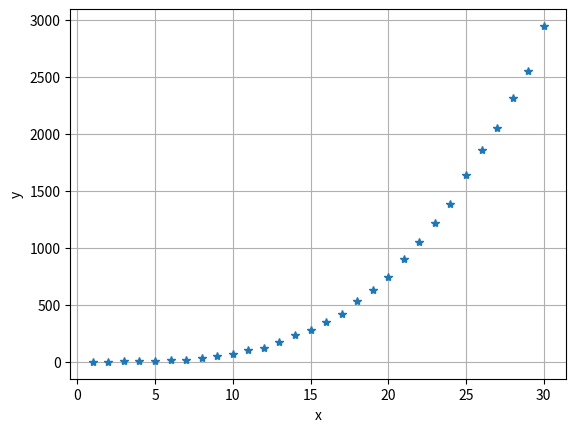
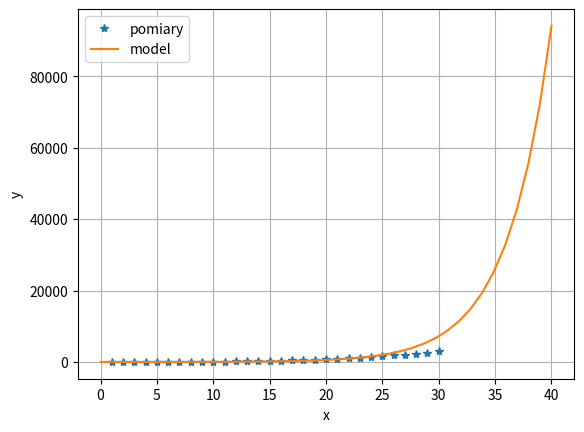

Recreate these plots in Python, in order.
import numpy as np
import matplotlib.pyplot as plt

np.set_printoptions(precision=3)

n=10

def lmnk(z_mat, y_vec):
    tmp = np.matmul(z_mat.T, z_mat)  # tmp to zmienna pomocnicza
    tmp = np.linalg.inv(tmp)
    tmp = np.matmul(tmp, z_mat.T)
    a_vec = np.matmul(tmp, y_vec)
    return a_vec

x = np.array([1,2,3,4,5,6,7,8,9,10,11,12,13,14,15,16,17,18,19,20,21,22,23,24,25,26,27,28,29,30], dtype='float')
x = np.reshape(x, (len(x), 1))
y = np.array([1,1,5,6,11,17,22,31,51,68,104,125,176,236,285,355,425,536,634,749,901,1051,1221,1389,1638,1862,2055,2311,2554,2946], dtype='float')
y = np.reshape(y, (len(y), 1))

plt.figure(dpi=100)
plt.plot(x, y, '*')
plt.grid()
plt.xlabel('x')
plt.ylabel('y')
plt.show()

y_ln = np.log(y)
print(f'Wektor y po operacji logarytmowania: \n{y_ln}')

z = np.append(np.ones_like(x), x, axis=1)
print(f'Macierz z: \n{z}')

a = lmnk(z, y_ln)
print(f'Poszukiwany wektor parametrow a: \n{a}')

alpha = np.exp(a[0])
beta = a[1]
print(f'Parametr alpha: \n{alpha}')
print(f'Parametr beta: \n{beta}')

xm = np.linspace(0, 40, 40)
ym = alpha * np.exp(beta * xm)
plt.figure(dpi=100)
plt.plot(x, y, '*', label='pomiary')
plt.plot(xm, ym, label='model')
plt.grid()
plt.xlabel('x')
plt.ylabel('y')
plt.legend()
plt.show()

print("XXXXXXXXXXXXX")
print(alpha * np.exp(beta*40))